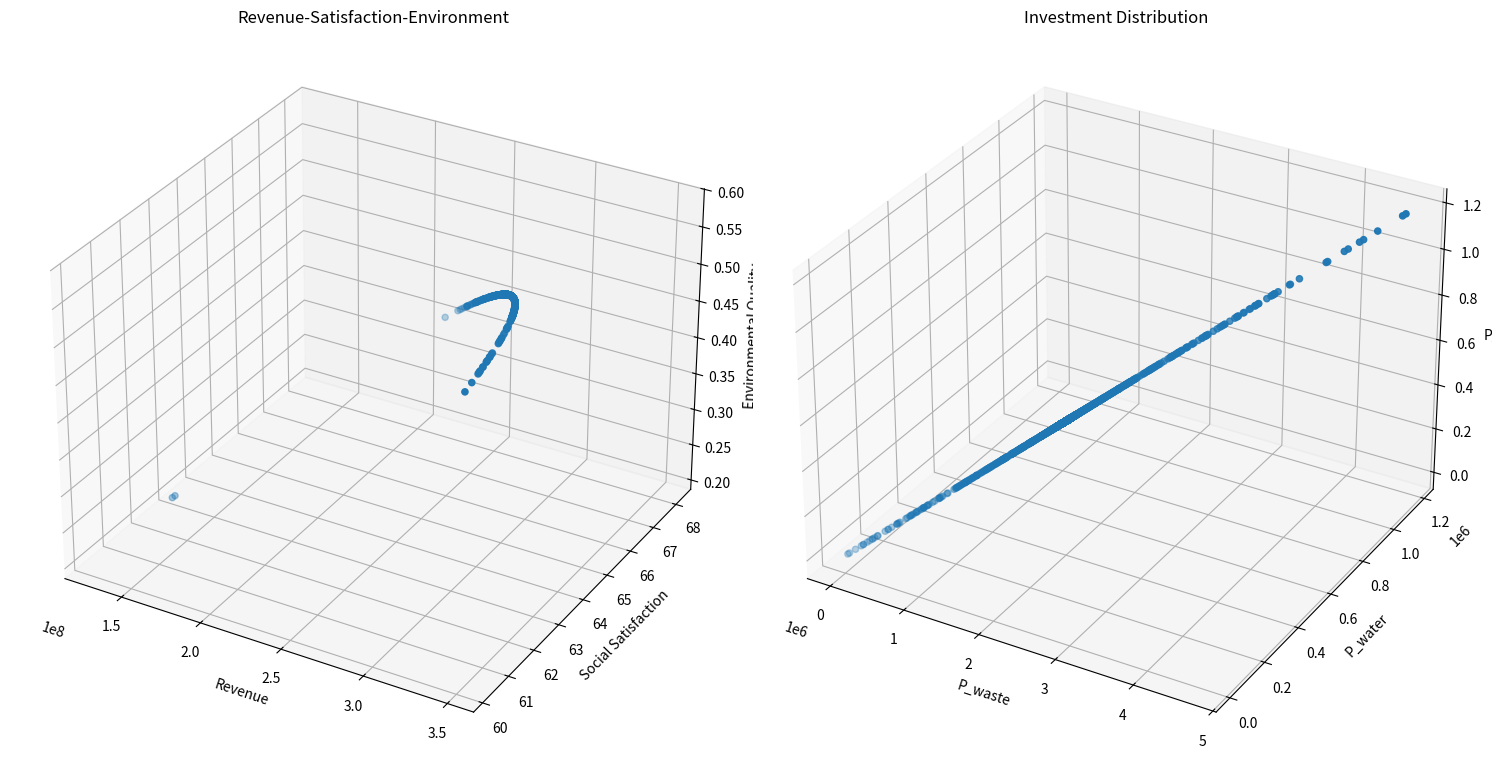

Generate this figure with matplotlib:
from typing import List, Tuple

import matplotlib.pyplot as plt
import numpy as np
from mpl_toolkits.mplot3d import Axes3D


class TourismOptimization:
    def __init__(self):
        # 模型系数
        self.k1 = 0.5  # 环保投资效率系数
        self.k2 = 0.3  # 碳排放影响系数
        self.k3 = 0.2  # 自然恢复系数
        self.k4 = 0.15  # 基础设施发展系数
        self.k5 = 0.20  # 废物处理投资系数
        self.k6 = 0.05  # 水资源投资系数
        self.k7 = 0.05  # 环保投资系数

        # 社会满意度参数
        self.a1 = -1.975284171471327e-11  # 游客数量对居民满意度的影响系数
        self.a2 = 4.772497706879391e-05  # 旅游税对游客满意度的影响系数
        self.a3 = 0.015  # 消费水平对游客满意度的影响系数
        self.b1 = 39.266042633247565  # 居民基础满意度
        self.b2 = 60  # 游客基础满意度

        # 约束条件上限
        self.Nt_max = 5000000  # 最大游客数量
        self.tau_max = 7  # 最大旅游税
        self.Pt = 190  # 固定游客消费为常数
        self.Pt_max = 190  # 更新最大游客消费为固定值
        self.CO2_max = 500000  # 最大碳排放量
        self.E = 0  # 最小环境质量指数

        # 其他参数
        self.CO2p = 0.184  # 人均碳排放量

        # 系统动态参数
        self.dt = 0.1  # 时间步长

        # 新增参数
        self.Cwater = 18900000  # 水资源容量
        self.Cwaste = 2549110  # 废物处理容量
        self.a4 = 0.01  # 游客数量对游客满意度的影响系数
        self.b3 = 10  # 废物处理基准增长率

    def calculate_revenue(self, x: np.ndarray) -> float:
        """计算总收入"""
        Nt, tau_t = x
        return self.Pt * Nt  # 使用固定的Pt值

    def calculate_social_satisfaction(self, x: np.ndarray) -> float:
        """计算社会满意度，确保满意度在0-100范围内"""
        Nt, tau_t = x

        # 居民满意度包含二次项
        S_residents = self.a1 * Nt * Nt + self.a2 * Nt + self.b1
        # 限制居民满意度在0-100范围内
        S_residents = np.clip(S_residents, 0, 100)

        # 游客满意度
        # S_tourists = self.a3 * self.Pt + self.a4 * Nt + self.b2
        # 限制游客满意度在0-100范围内
        # S_tourists = np.clip(S_tourists, 0, 100)

        # 加权平均
        return S_residents

    def calculate_environmental_quality(self, x: np.ndarray) -> float:
        """计算环境质量指数"""
        Nt, tau_t = x
        return (
            self.k1 * self.CO2p * Nt / self.CO2_max
            + self.k2 * Nt / self.Cwaste
            + self.k3 * Nt / self.Cwater
        )

    # def calculate_dCwaste_dt(self, x: np.ndarray) -> float:
    #     """计算废物处理容量的变化率 dCwaste/dt"""
    #     Nt, tau_t = x
    #     Pb = self.k5 * tau_t * Nt  # 基础设施投资
    #     return self.k4 * Pb + self.b3

    def calculate_investments(self, x: np.ndarray) -> Tuple[float, float, float]:
        """计算三种投资金额"""
        Nt, tau_t = x
        Re = self.calculate_revenue(x)  # 总收入
        P_waste = self.k5 * tau_t * Re / 100  # 废物处理投资
        P_water = self.k6 * tau_t * Re / 100  # 水资源投资
        P_e = self.k7 * tau_t * Re / 100  # 环保投资
        return P_waste, P_water, P_e

    def constraints(self, x: np.ndarray) -> List[float]:
        """检查所有约束条件"""
        Nt, tau_t = x
        constraints = [
            self.Nt_max - Nt,  # 游客数量上限约束
            self.tau_max - tau_t,  # 旅游税上限约束
            self.CO2_max - Nt * self.CO2p,  # 碳排放约束
            self.a1 * Nt * Nt + self.a2 * Nt + self.b1 - 60,  # 居民满意度最低要求
            Nt,  # 游客数量非负
            tau_t,  # 旅游税非负
            0.4 - (self.k5 + self.k6 + self.k7),  # 投资系数和的约束
        ]
        return constraints

    def is_feasible(self, x: np.ndarray) -> bool:
        """检查解是否满足所有约束条件"""
        return all(c >= 0 for c in self.constraints(x))

    def dominates(
        self,
        obj1: Tuple[float, float, float, float, float, float],
        obj2: Tuple[float, float, float, float, float, float],
    ) -> bool:
        """检查obj1是否支配obj2"""
        return (
            all(o1 >= o2 for o1, o2 in zip(obj1[:3], obj2[:3]))
            and all(o1 <= o2 for o1, o2 in zip(obj1[3:], obj2[3:]))
            and (
                any(o1 > o2 for o1, o2 in zip(obj1[:3], obj2[:3]))
                or any(o1 < o2 for o1, o2 in zip(obj1[3:], obj2[3:]))
            )
        )

    def crossover_and_mutate(
        self, parent1: np.ndarray, parent2: np.ndarray
    ) -> np.ndarray:
        """进行交叉和变异操作"""
        # 算术交叉
        alpha = np.random.random()
        child = alpha * parent1 + (1 - alpha) * parent2

        # 变异
        mutation_rate = 0.1
        if np.random.random() < mutation_rate:
            mutation_strength = 0.1
            child += np.random.normal(0, mutation_strength, size=2)

        # 确保在约束范围内
        child[0] = np.clip(child[0], 0, self.Nt_max)
        child[1] = np.clip(child[1], 0, self.tau_max)

        return child

    def pareto_optimization(
        self, population_size: int = 100, generations: int = 50
    ) -> List[np.ndarray]:
        """执行帕累托优化"""
        # 初始化种群
        population = []
        while len(population) < population_size:
            x = np.array(
                [
                    np.random.uniform(0, self.Nt_max),
                    np.random.uniform(0, self.tau_max),
                ]
            )
            if self.is_feasible(x):
                population.append(x)

        pareto_front = []
        for generation in range(generations):
            # 评估当前种群的目标函数值
            objectives = []
            for solution in population:
                if self.is_feasible(solution):
                    obj1 = self.calculate_revenue(solution)
                    obj2 = self.calculate_social_satisfaction(solution)
                    obj3 = self.calculate_environmental_quality(solution)
                    P_waste, P_water, P_e = self.calculate_investments(solution)
                    objectives.append((obj1, obj2, obj3, P_waste, P_water, P_e))
                else:
                    objectives.append(
                        (-np.inf, -np.inf, -np.inf, np.inf, np.inf, np.inf)
                    )

            # 更新帕累托前沿
            for i, solution in enumerate(population):
                if not self.is_feasible(solution):
                    continue
                dominated = False
                for j, other_solution in enumerate(population):
                    if (
                        i != j
                        and self.is_feasible(other_solution)
                        and self.dominates(objectives[j], objectives[i])
                    ):
                        dominated = True
                        break
                if not dominated:
                    pareto_front.append(solution)

            # 生成新种群
            new_population = []
            while len(new_population) < population_size:
                # 锦标赛选择
                tournament = np.random.choice(len(population), 2, replace=False)
                if objectives[tournament[0]][0] > objectives[tournament[1]][0]:
                    parent1 = population[tournament[0]]
                else:
                    parent1 = population[tournament[1]]

                tournament = np.random.choice(len(population), 2, replace=False)
                if objectives[tournament[0]][1] > objectives[tournament[1]][1]:
                    parent2 = population[tournament[0]]
                else:
                    parent2 = population[tournament[1]]

                # 交叉和变异
                child = self.crossover_and_mutate(parent1, parent2)
                if self.is_feasible(child):
                    new_population.append(child)

            population = new_population

        # 移除重复解
        pareto_front = np.unique(pareto_front, axis=0)
        return pareto_front

    def simulate_system(self, x: np.ndarray, time_steps: int = 10) -> List[dict]:
        """模拟系统动态变化"""
        history = []
        current_x = x.copy()
        current_Cwaste = self.Cwaste

        for t in range(time_steps):
            # 直接计算环境质量，而不是通过变化率
            current_E = self.calculate_environmental_quality(current_x)

            state = {
                "t": t * self.dt,
                "Nt": current_x[0],
                "tau_t": current_x[1],
                "Pt": self.Pt,
                "E": current_E,
                "Cwaste": current_Cwaste,
                "Revenue": self.calculate_revenue(current_x),
                "Satisfaction": self.calculate_social_satisfaction(current_x),
            }
            history.append(state)

            # 计算其他状态变量的变化率
            # dCwaste = self.calculate_dCwaste_dt(current_x) * self.dt

            # 更新状态变量
            # current_Cwaste += dCwaste

        return history

    def visualize_pareto_front(self, pareto_front: List[np.ndarray]):
        """可视化帕累托前沿"""
        if len(pareto_front) == 0:
            print("No feasible solutions found!")
            return

        objectives = np.array(
            [
                [
                    self.calculate_revenue(x),
                    self.calculate_social_satisfaction(x),
                    self.calculate_environmental_quality(x),
                    *self.calculate_investments(x),
                ]
                for x in pareto_front
            ]
        )

        # 创建多个子图来显示不同的目标组合
        fig = plt.figure(figsize=(15, 10))

        # 收入-满意度-环境质量
        ax1 = fig.add_subplot(121, projection="3d")
        scatter1 = ax1.scatter(objectives[:, 0], objectives[:, 1], objectives[:, 2])
        ax1.set_xlabel("Revenue")
        ax1.set_ylabel("Social Satisfaction")
        ax1.set_zlabel("Environmental Quality")
        ax1.set_title("Revenue-Satisfaction-Environment")

        # 三种投资的对比
        ax2 = fig.add_subplot(122, projection="3d")
        scatter2 = ax2.scatter(objectives[:, 3], objectives[:, 4], objectives[:, 5])
        ax2.set_xlabel("P_waste")
        ax2.set_ylabel("P_water")
        ax2.set_zlabel("P_e")
        ax2.set_title("Investment Distribution")

        plt.tight_layout()
        plt.show()

    def plot_simulation_results(self, history: List[dict]):
        """绘制模拟结果"""
        t = [state["t"] for state in history]
        Nt = [state["Nt"] for state in history]
        E = [state["E"] for state in history]
        Cwaste = [state["Cwaste"] for state in history]  # 新增废物处理容量数据
        Revenue = [state["Revenue"] for state in history]
        Satisfaction = [state["Satisfaction"] for state in history]

        fig, axes = plt.subplots(3, 2, figsize=(15, 15))  # 增加图表数量

        # 游客数量变化
        axes[0, 0].plot(t, Nt)
        axes[0, 0].set_title("Tourist Numbers")
        axes[0, 0].set_xlabel("Time")
        axes[0, 0].set_ylabel("Nt")

        # 环境质量变化
        axes[0, 1].plot(t, E)
        axes[0, 1].set_title("Environmental Quality")
        axes[0, 1].set_xlabel("Time")
        axes[0, 1].set_ylabel("E")

        # 废物处理容量变化
        axes[2, 0].plot(t, Cwaste)
        axes[2, 0].set_title("Waste Treatment Capacity")
        axes[2, 0].set_xlabel("Time")
        axes[2, 0].set_ylabel("Cwaste")

        # 收入和满意度变化
        ax2 = axes[1, 1].twinx()
        (l1,) = axes[1, 1].plot(t, Revenue, "b-", label="Revenue")
        (l2,) = ax2.plot(t, Satisfaction, "r-", label="Satisfaction")
        axes[1, 1].set_xlabel("Time")
        axes[1, 1].set_ylabel("Revenue", color="b")
        ax2.set_ylabel("Satisfaction", color="r")
        axes[1, 1].legend(handles=[l1, l2])

        plt.tight_layout()
        plt.show()


def main():
    # Set random seed for reproducibility
    np.random.seed(42)

    # Create optimizer instance
    optimizer = TourismOptimization()

    # Execute Pareto optimization
    print("Performing Pareto optimization...")
    pareto_front = optimizer.pareto_optimization(population_size=100, generations=50)

    # Visualize Pareto front
    print(f"Found {len(pareto_front)} Pareto optimal solutions")
    optimizer.visualize_pareto_front(pareto_front)

    # Print all Pareto optimal solutions
    print("\nAll Pareto optimal solutions:")
    for i, solution in enumerate(pareto_front, 1):
        P_waste, P_water, P_e = optimizer.calculate_investments(solution)
        print(f"\nSolution {i}:")
        print(f"Tourist Numbers: {solution[0]:.0f}")
        print(f"Tourism Tax: {solution[1]:.2f}")
        print(f"Tourist Consumption: {optimizer.Pt:.2f}")
        print(f"Expected Revenue: {optimizer.calculate_revenue(solution):.2f}")
        print(
            f"Social Satisfaction: {optimizer.calculate_social_satisfaction(solution):.2f}"
        )
        print(
            f"Environmental Quality: {optimizer.calculate_environmental_quality(solution):.2f}"
        )
        print(f"Waste Treatment Investment: {P_waste:.2f}")
        print(f"Water Resource Investment: {P_water:.2f}")
        print(f"Environmental Investment: {P_e:.2f}")

    # Select an example solution for system dynamics simulation
    # if len(pareto_front) > 0:
    #     # Choose the solution with highest revenue as example
    #     example_solution = max(
    #         pareto_front, key=lambda x: optimizer.calculate_revenue(x)
    #     )

    #     print("\nSelected example solution (highest revenue):")
    #     print(f"Tourist Numbers: {example_solution[0]:.0f}")
    #     print(f"Tourism Tax: {example_solution[1]:.2f}")
    #     print(f"Tourist Consumption: {example_solution[2]:.2f}")
    #     print(f"Expected Revenue: {optimizer.calculate_revenue(example_solution):.2f}")
    #     print(
    #         f"Social Satisfaction: {optimizer.calculate_social_satisfaction(example_solution):.2f}"
    #     )
    #     print(
    #         f"Environmental Quality: {optimizer.calculate_environmental_quality(example_solution):.2f}"
    #     )

    #     # Simulate system dynamics
    #     # print("\nSimulating system dynamics...")
    #     history = optimizer.simulate_system(example_solution, time_steps=50)

    #     # Visualize simulation results
    #     # optimizer.plot_simulation_results(history)
    # else:
    #     print("No feasible solutions found!")


if __name__ == "__main__":
    main()
